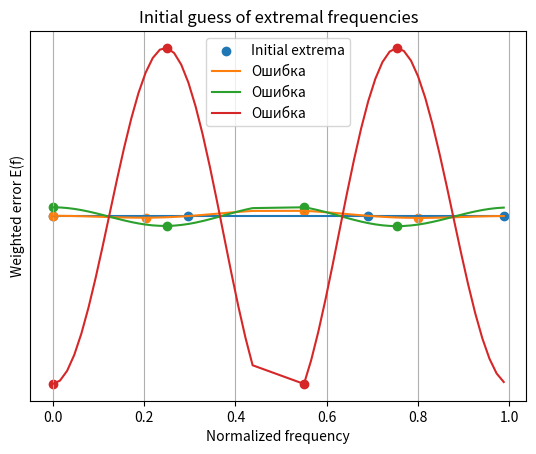

Recreate this plot in Python. (Note: this script raises an exception after producing the figure.)
import numpy as np
import matplotlib.pyplot as plt

class RemezContext:

    def __init__(self, num_taps):

        self.numTaps = num_taps

        # число неизвестных косинусных коэффициентов
        self.r = num_taps // 2

        self.grid = []
        self.D = []
        self.W = []

        self.gridSize = 0

        self.ext = []

        self.x = []
        self.y = []
        self.ad = []
        self.E = []


def create_dense_grid(bands,
                      desired,
                      weight,
                      gridDensity,
                      ctx):

    ctx.grid.clear()
    ctx.D.clear()
    ctx.W.clear()

    delta = 0.5 / (gridDensity * ctx.r)

    for band in range(len(weight)):

        low = bands[2 * band]
        high = bands[2 * band + 1]

        f = low

        while f <= high + 1e-12:

            ctx.grid.append(f)

            ctx.D.append(desired[2 * band])

            ctx.W.append(weight[band])

            f += delta

    ctx.gridSize = len(ctx.grid)


def initial_guess(ctx):

    n = ctx.r + 2

    ctx.ext = [0] * n

    for i in range(n):

        ctx.ext[i] = (i * (ctx.gridSize - 1)) // (ctx.r + 1)
    plt.plot(ctx.grid, np.zeros(ctx.gridSize))
    plt.scatter([ctx.grid[i] for i in ctx.ext],np.zeros(len(ctx.ext)),label='Initial extrema')

    plt.xlabel("Normalized frequency")
    plt.yticks([])

    plt.title("Initial guess of extremal frequencies")

    plt.grid(True)

def calc_params(ctx):

    n = ctx.r + 2

    ctx.x = [0.0] * n
    ctx.y = [0.0] * n
    ctx.ad = [0.0] * n

    for i in range(n):

        ctx.x[i] = np.cos(2 * np.pi * ctx.grid[ctx.ext[i]])

    for i in range(n):

        prod = 1.0

        for k in range(n):

            if i == k:
                continue

            prod *= (ctx.x[i] - ctx.x[k])

        ctx.ad[i] = 1.0 / prod

    numerator = 0.0
    denominator = 0.0

    sign = 1

    for i in range(n):

        numerator += ctx.ad[i] * ctx.D[ctx.ext[i]]

        denominator += sign * ctx.ad[i] / ctx.W[ctx.ext[i]]

        sign = -sign

    delta = numerator / denominator

    sign = 1

    for i in range(n):

        ctx.y[i] = ctx.D[ctx.ext[i]] - sign * delta / ctx.W[ctx.ext[i]]

        sign = -sign


def computeA(ctx, freq):

    xc = np.cos(2 * np.pi * freq)

    numer = 0.0
    denom = 0.0

    eps = 1e-12

    for i in range(ctx.r + 2):

        diff = xc - ctx.x[i]

        if abs(diff) < eps:

            return ctx.y[i]

        c = ctx.ad[i] / diff

        numer += c * ctx.y[i]

        denom += c

    return numer / denom


def calcError(ctx):

    ctx.E = [0.0] * ctx.gridSize

    for i in range(ctx.gridSize):

        A = computeA(ctx, ctx.grid[i])

        ctx.E[i] = ctx.W[i] * (ctx.D[i] - A)


def search(ctx):

    extrema = [0]

    for i in range(1, ctx.gridSize - 1):

        if abs(ctx.E[i]) >= abs(ctx.E[i - 1]) and \
           abs(ctx.E[i]) >= abs(ctx.E[i + 1]):

            extrema.append(i)

    extrema.append(ctx.gridSize - 1)

    alternating = [extrema[0]]

    sign = np.sign(ctx.E[extrema[0]])

    for idx in extrema[1:]:

        s = np.sign(ctx.E[idx])

        if s != sign:

            alternating.append(idx)

            sign = s

        else:

            if abs(ctx.E[idx]) > abs(ctx.E[alternating[-1]]):

                alternating[-1] = idx

    while len(alternating) > ctx.r + 2:

        smallest = min(
            range(len(alternating)),
            key=lambda i: abs(ctx.E[alternating[i]])
        )

        alternating.pop(smallest)

    if len(alternating) < ctx.r + 2:

        raise RuntimeError("Not enough extrema")

    ctx.ext = alternating
    
    plt.plot(ctx.grid, ctx.E, label = "Ошибка")
    plt.scatter([ctx.grid[i] for i in ctx.ext], [ctx.E[i] for i in ctx.ext])
    plt.xlabel("Normalized frequency")
    plt.ylabel("Weighted error E(f)")
    plt.legend()

def is_done(ctx):

    err = [abs(ctx.E[i]) for i in ctx.ext]

    emax = max(err)
    emin = min(err)

    return (emax - emin) / emax < 1e-4



def get_coef(ctx):
    M=ctx.r
    K=M+2

    freqs = np.array([ctx.grid[i] for i in ctx.ext])
    y=np.array(ctx.y)
    X = np.zeros((K, M + 1))

    for i in range(K):

        for k in range(M + 1):

            X[i, k] = np.cos(2 * np.pi * freqs[i] * k)
    a, *_ = np.linalg.lstsq(X, y, rcond=None)

    return a

def coef_to_fir(a, num_taps):
    M = (num_taps - 1) // 2

    h = np.zeros(num_taps)
    for k in range(1, M + 1):

        value = a[k] / 2.0

        h[M - k] = value
        h[M + k] = value

    return h

def remez(num_taps,
          bands,
          desired,
          weight,
          grid_density=16):

    ctx = RemezContext(num_taps)

    create_dense_grid(
        bands,
        desired,
        weight,
        grid_density,
        ctx
    )

    initial_guess(ctx)

    for _ in range(40):

        calc_params(ctx)

        calcError(ctx)

        search(ctx)

        if is_done(ctx):
            break

    calc_params(ctx)

    return freq_sample(ctx)





class ParksMaclellan:

    def __init__(
        self,
        num_taps,
        bands,
        desired,
        weight,
        grid_density=16
    ):

        self.num_taps = num_taps
        self.bands = bands
        self.desired = desired
        self.weight = weight
        self.grid_density = grid_density

    def design(self):

        h, ctx = remez(
            self.num_taps,
            self.bands,
            self.desired,
            self.weight,
            self.grid_density
        )

        return h, ctx
    



number_of_taps = 5

bands = [
    0.0,
    0.44,
    0.55,
    1.0
]

desired = [
    1.0,
    1.0,
    0.0,
    0.0
]

weight = [
    1.0,
    1.0
]

h = remez(
    number_of_taps,
    bands,
    desired,
    weight,
    grid_density=16
)

print(h)

plt.show()
